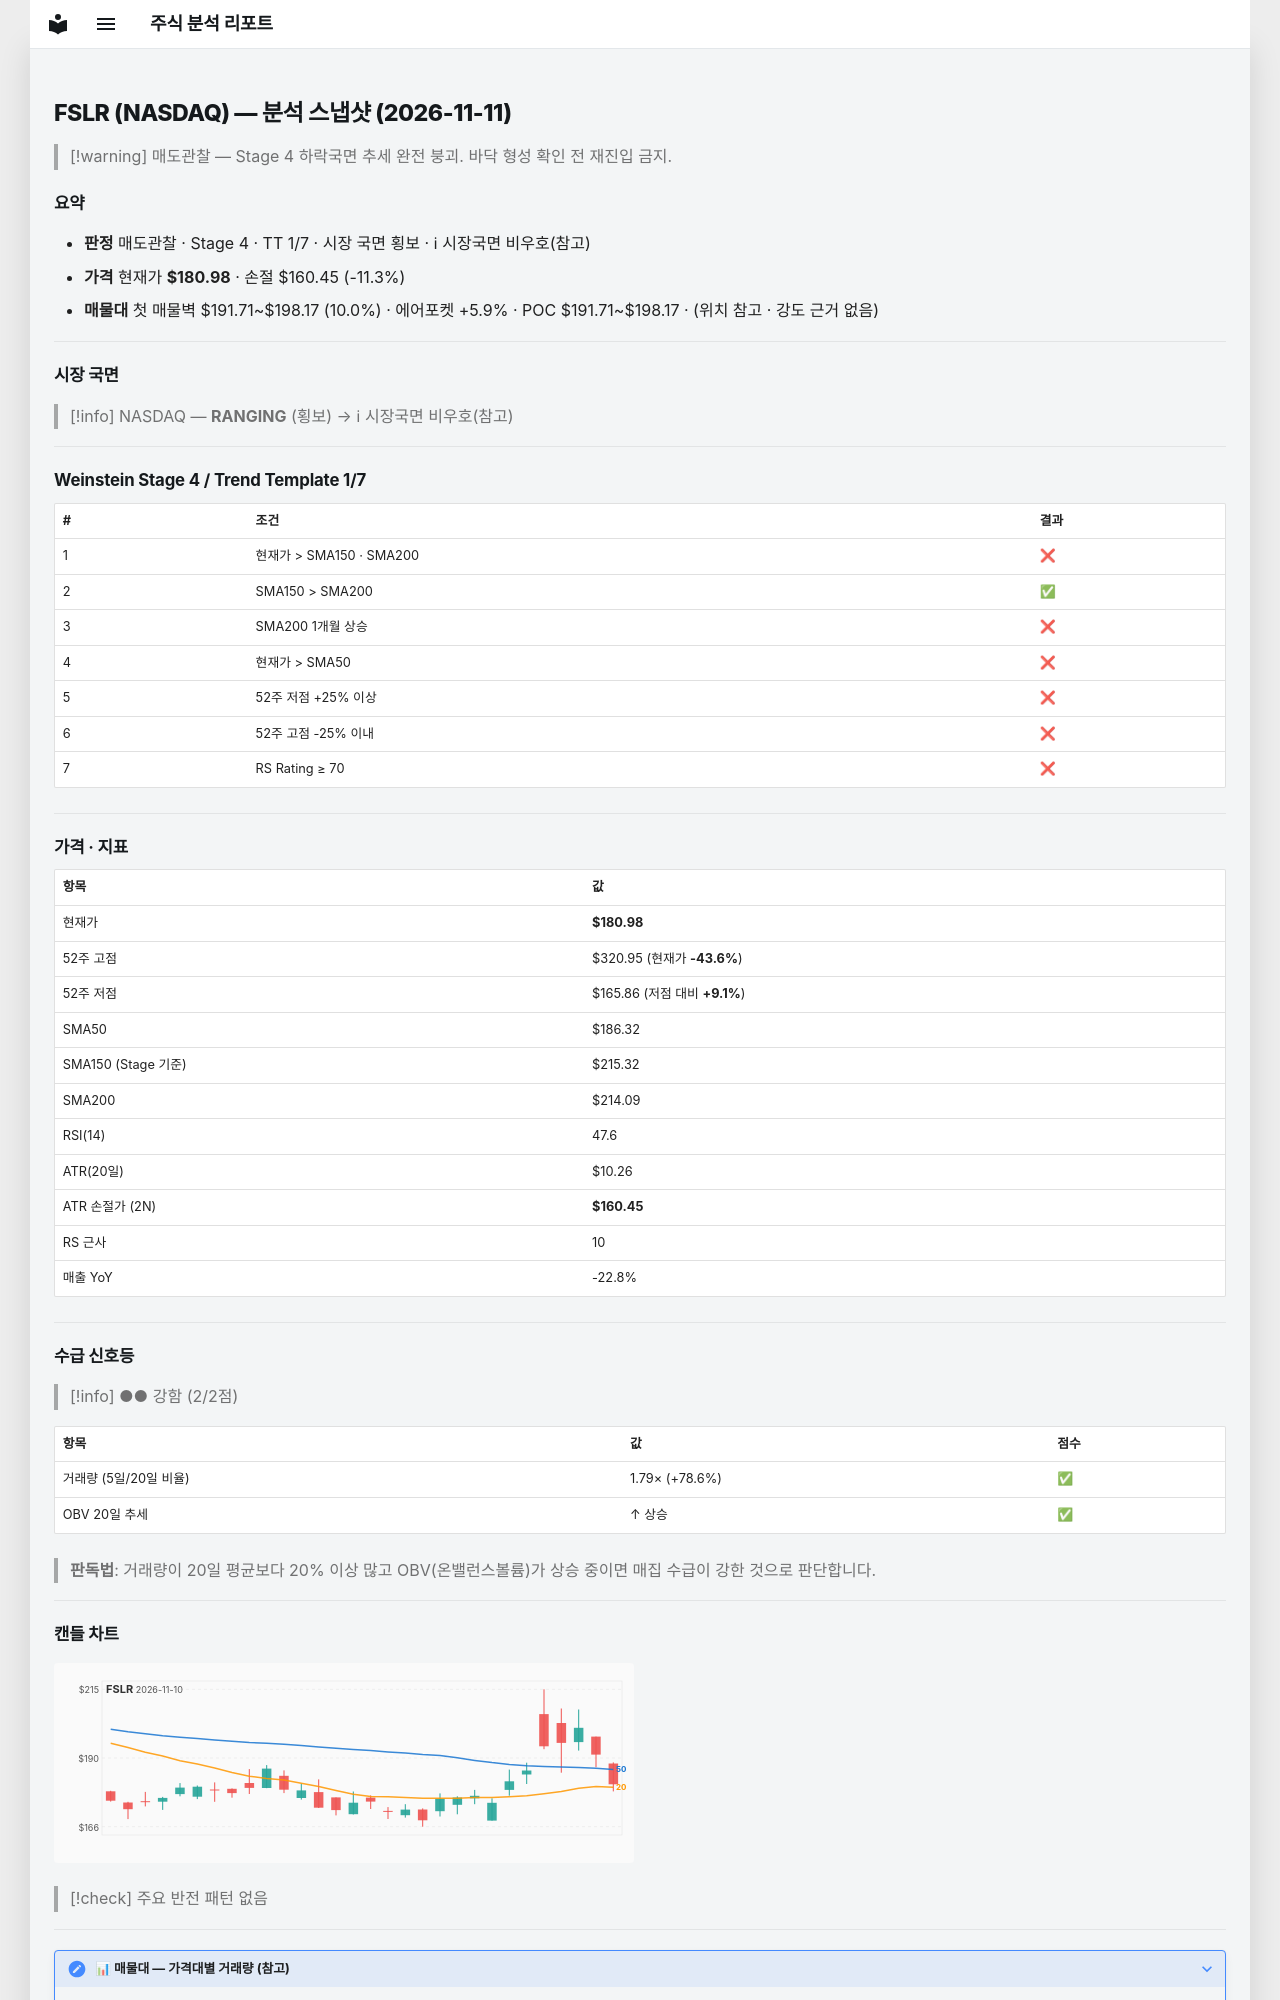

repository: soloandco/stock-reports · page: snapshots/FSLR-2026-11-11/index.html · generator: mkdocs

---
type: analysis-snapshot
title: FSLR 분석 스냅샷
ticker: FSLR
market: NASDAQ
created: 2026-11-11
updated: 2026-11-11
bar-date: 2026-11-10
verdict: 매도관찰
real-rr: 4.32
sma50-gap-pct: -2.9
weekly-position: 저항대아래
weekly-overhead-price: 269.70
weekly-overhead-pct: 49.0
stage: 4
trend-template-score: 1
tt-max: 7
ma-set: sma-50-150-200
price: 180.97999572753906
stop-price: 160.45333953354498
market-regime: RANGING
supply-demand-score: 2/2
supply-demand-label: 강함
status: tracking
tags:
  - stock-agent
  - watchlist
  - FSLR
  - analysis
related:
  - "[[analysis-template]]"
---

# FSLR (NASDAQ) — 분석 스냅샷 (2026-11-11)

> [!warning] 매도관찰 — Stage 4 하락국면
> 추세 완전 붕괴. 바닥 형성 확인 전 재진입 금지.

## 요약

- **판정** 매도관찰 · Stage 4 · TT 1/7 · 시장 국면 횡보 · ℹ 시장국면 비우호(참고)
- **가격** 현재가 **$180.98** · 손절 $160.45 (-11.3%)
- **매물대** 첫 매물벽 $191.71~$198.17 (10.0%) · 에어포켓 +5.9% · POC $191.71~$198.17 · (위치 참고 · 강도 근거 없음)

---

## 시장 국면

> [!info] NASDAQ — **RANGING** (횡보) → ℹ 시장국면 비우호(참고)

---

## Weinstein Stage 4 / Trend Template 1/7

| # | 조건 | 결과 |
|---|------|------|
| 1 | 현재가 > SMA150 · SMA200 | ❌ |
| 2 | SMA150 > SMA200 | ✅ |
| 3 | SMA200 1개월 상승 | ❌ |
| 4 | 현재가 > SMA50 | ❌ |
| 5 | 52주 저점 +25% 이상 | ❌ |
| 6 | 52주 고점 -25% 이내 | ❌ |
| 7 | RS Rating ≥ 70 | ❌ |

---

## 가격 · 지표

| 항목 | 값 |
|------|---|
| 현재가 | **$180.98** |
| 52주 고점 | $320.95 (현재가 **-43.6%**) |
| 52주 저점 | $165.86 (저점 대비 **+9.1%**) |
| SMA50 | $186.32 |
| SMA150 (Stage 기준) | $215.32 |
| SMA200 | $214.09 |
| RSI(14) | 47.6 |
| ATR(20일) | $10.26 |
| ATR 손절가 (2N) | **$160.45** |
| RS 근사 | 10 |
| 매출 YoY | -22.8% |

---
## 수급 신호등

> [!info] ●● 강함 (2/2점)

| 항목 | 값 | 점수 |
|------|------|------|
| 거래량 (5일/20일 비율) | 1.79× (+78.6%) | ✅ |
| OBV 20일 추세 | ↑ 상승 | ✅ |

> **판독법**: 거래량이 20일 평균보다 20% 이상 많고 OBV(온밸런스볼륨)가 상승 중이면 매집 수급이 강한 것으로 판단합니다.

---
